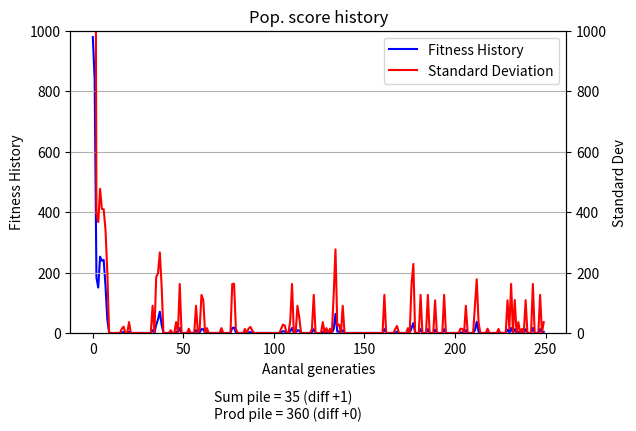

Recreate this plot in Python.
import random
from functools import reduce
from operator import add
import matplotlib.pyplot as plt
import statistics
#*1 define population 
# 2 define its fitness function
# 3 select parent
#   we select only 0.2 fittest parents based on score
#   we cannot change the length of the individuals because of the cards pile rule
# 4 mutate or crossover
# 5 repeat from 3 until convergence
# random.seed(42)
def fitness( indv, target = (36, 360), get_all = False):
    sum = 0
    prod = 1
    for indx, card in enumerate(indv):
        indx += 1
        if card == 1:
            #sum
            sum += indx
        elif card == 2:
            prod *= indx
    fit_sum = abs(target[0] - sum)
    fit_prod = abs(target[1] - prod)
    av_fit = (fit_sum + fit_prod)/2
    if get_all:
        return av_fit, sum, prod 
    return av_fit

class Population:
    def __init__(self, pop_length: int):
        self.population = self.populate(pop_length)
    def populate(self, size):
        population = []
        for i in range(0, size):
            individual = []
            for card in range(10):
                state = random.randint(1,2)        
                individual.append(state)
            print(individual)
            population.append(individual)
        return population

    def evolve(self, fit_target=(36, 360), retain=0.2,
           random_select=0.07, mutate=0.01):
        eval_lst = [[inv,fitness(inv, target=fit_target)] for inv in self.population]
        #*choose 20% of best scored individuals
        
        # print(min(eval_lst, key=lambda x: x[1]))
        eval_lst = [x[0] for x in sorted(eval_lst, key=lambda x: x[1])]
        retain_length = int(retain * len(eval_lst))
        parents = eval_lst[:retain_length]
        #* choose arround 5% for diversity
        for individual in eval_lst[retain_length:]:
            if random_select > random.random():
                parents.append(individual)  
        #crossover
        children_desired_length = len(self.population) - len(parents)
    
        children = []
        while len(children) < children_desired_length:
            male = random.randint(0, len(parents)-1)
            female = random.randint(0, len(parents)-1)
            if male != female:
                male = parents[male]
                female = parents[female]
                half = int(len(male)/ 2)
                child = male[:half] + female[half:]
                children.append(child)
                # print("crossover done")
        #do mutations
        for indv in children:
            if mutate > random.random():
                rand_indx = random.randint(0, len(indv)-1)
                indv[rand_indx] = random.randint(1,2)
                # print("mutation done")
        parents.extend(children)
        self.population = parents
    def get_size(self):
        return len(self.population)

def grade(pop: Population, target=(36, 360)):
    fitness_all = [fitness(x, target) for x in pop.population]
    summed = reduce(add, fitness_all, 0)
    return summed/pop.get_size(), statistics.stdev(fitness_all)
def decode(gen, target):
    sum = 0
    prod = 1
    for indx, pile in enumerate(gen): 
        card = indx + 1
        if pile == 1:
            sum += card
        elif pile == 2:
            prod *= card
    return (sum, prod), target[0]-sum, target[1]-prod
                
                
pop_target = (36, 360)
pop_length = 100
pop1 = Population(pop_length)
# pop1.populate(pop_length)
n_generations = 250
fitness_history = []
std_fitness = []
for _ in range(n_generations):
    pop1.evolve(fit_target=pop_target)
    score, stdev_fitness = grade(pop1, target=pop_target)
    fitness_history.append(score)
    std_fitness.append(stdev_fitness)

    print(score, end=", ")
    if score < 0.05:
        break

best = min(pop1.population, key = lambda x: fitness(x))
best_score = fitness(best)
print("\n Best individual: ",best, best_score) 
decoded_best_indv, sum_distance, prod_distance = decode(best, target=pop_target)
sum_pile = []
prod_pile = []
for indx, card in enumerate(best):
    if card == 1:
        sum_pile.append(indx+1)
    elif card == 2:
        prod_pile.append(indx+1)
print("Best phenotype as value: ", decoded_best_indv)

print("Best phenotype as piles: ", sum_pile, " | ", prod_pile )



pile_sum = sum(sum_pile)
pile_prod = 1
for value in prod_pile:
    pile_prod *= value
# differences from targets
diff_sum = pop_target[0] - pile_sum
diff_prod = pop_target[1] - pile_prod
label_text = (
    f"Sum pile = {pile_sum} (diff {diff_sum:+d})\n"
    f"Prod pile = {pile_prod} (diff {diff_prod:+d})"
)

fig, ax1 = plt.subplots()

line1 = ax1.plot(
    fitness_history,
    color="blue",
    label="Fitness History"
)

ax1.set_ylabel("Fitness History")
ax1.set_ylim(top=1000, bottom=0)
ax1.set_xlabel("Aantal generaties")

ax2 = ax1.twinx()

line2 = ax2.plot(
    std_fitness,
    color="red",
    label="Standard Deviation"
)

ax2.set_ylabel("Standard Dev")
ax2.set_ylim(top = 1000, bottom= 0)
# Combine both lines into one legend
lines = line1 + line2
labels = [l.get_label() for l in lines]

ax2.legend(lines, labels, loc="upper right")

# leave room on the right for the label outside the axes
fig.subplots_adjust(bottom=0.25)
# place the label in figure coordinates to the right of the axes
fig.text(0.35,0.1, label_text, fontsize=10, va='center', ha='left', bbox=dict(facecolor='white', alpha=0.85, edgecolor='none'))

plt.title("Pop. score history")

plt.grid(True)

plt.show()
